Run: headless pygame with SDL's dummy video driver; simulated clock (each Clock.tick advances the game by its frame time, no real sleeping); random seed 0; keys injected as events and as key.get_pressed() state; mouse plan: one left click at the window centre at the start of phase 2, then a move to the lower-right quarter at the start of phase 3.
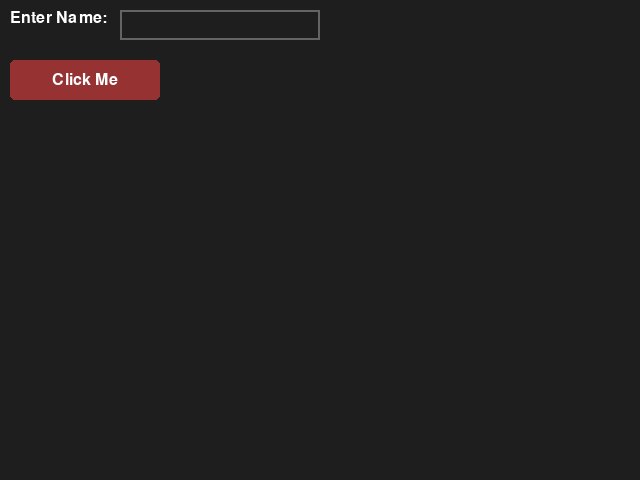
Frame 1 of 4 · flips 1–60 · no input
Frame 2 of 4 · flips 61–180 · clicked the window centre · tapped SPACE, RETURN · held RIGHT (→), D · screen unchanged from frame 1, image omitted
Frame 3 of 4 · flips 181–300 · moved the mouse to the lower-right quarter · held DOWN (↓), S · screen unchanged from frame 2, image omitted
Frame 4 of 4 · flips 301–420 · held LEFT (←), A, UP (↑), W · screen unchanged from frame 3, image omitted

The pygame program that drew these frames:

import pygame

pygame.init()

FONT = pygame.font.Font(None, 24)

class Widget:
    def __init__(self, rect):
        self.rect = pygame.Rect(rect)
        self.visible = True
        self.focus = False

    def draw(self, surface):
        pass

    def handle_event(self, event):
        return False

class Button(Widget):
    def __init__(self, rect, text, callback):
        super().__init__(rect)
        self.text = text
        self.callback = callback
        self.hovered = False

    def draw(self, surface):
        color = (200, 100, 100) if self.hovered else (150, 50, 50)
        pygame.draw.rect(surface, color, self.rect, border_radius=5)
        txt_surf = FONT.render(self.text, True, (255, 255, 255))
        txt_rect = txt_surf.get_rect(center=self.rect.center)
        surface.blit(txt_surf, txt_rect)

    def handle_event(self, event):
        if event.type == pygame.MOUSEMOTION:
            self.hovered = self.rect.collidepoint(event.pos)
        elif event.type == pygame.MOUSEBUTTONDOWN:
            if self.hovered and event.button == 1:
                self.callback()
                return True
        return False

class Label(Widget):
    def __init__(self, rect, text, color=(255, 255, 255)):
        super().__init__(rect)
        self.text = text
        self.color = color

    def draw(self, surface):
        txt_surf = FONT.render(self.text, True, self.color)
        surface.blit(txt_surf, self.rect.topleft)

class InputBox(Widget):
    def __init__(self, rect, text=''):
        super().__init__(rect)
        self.text = text
        self.active = False
        self.color_inactive = (100, 100, 100)
        self.color_active = (255, 255, 255)

    def draw(self, surface):
        color = self.color_active if self.active else self.color_inactive
        pygame.draw.rect(surface, color, self.rect, 2)
        txt_surf = FONT.render(self.text, True, color)
        surface.blit(txt_surf, (self.rect.x + 5, self.rect.y + 5))

    def handle_event(self, event):
        if event.type == pygame.MOUSEBUTTONDOWN:
            self.active = self.rect.collidepoint(event.pos)
        elif event.type == pygame.KEYDOWN and self.active:
            if event.key == pygame.K_RETURN:
                self.active = False
            elif event.key == pygame.K_BACKSPACE:
                self.text = self.text[:-1]
            else:
                self.text += event.unicode
        return False

class GUIManager:
    def __init__(self):
        self.widgets = []

    def add(self, widget):
        self.widgets.append(widget)

    def handle_event(self, event):
        for widget in self.widgets:
            if widget.visible and widget.handle_event(event):
                break

    def draw(self, surface):
        for widget in self.widgets:
            if widget.visible:
                widget.draw(surface)

# ========== Example Usage ==========

if __name__ == '__main__':
    screen = pygame.display.set_mode((640, 480))
    clock = pygame.time.Clock()
    running = True

    gui = GUIManager()

    def on_click():
        print("Button Clicked!")

    gui.add(Label((10, 10, 100, 30), "Enter Name:"))
    gui.add(InputBox((120, 10, 200, 30)))
    gui.add(Button((10, 60, 150, 40), "Click Me", on_click))

    while running:
        screen.fill((30, 30, 30))
        for event in pygame.event.get():
            if event.type == pygame.QUIT:
                running = False
            gui.handle_event(event)

        gui.draw(screen)
        pygame.display.flip()
        clock.tick(60)
